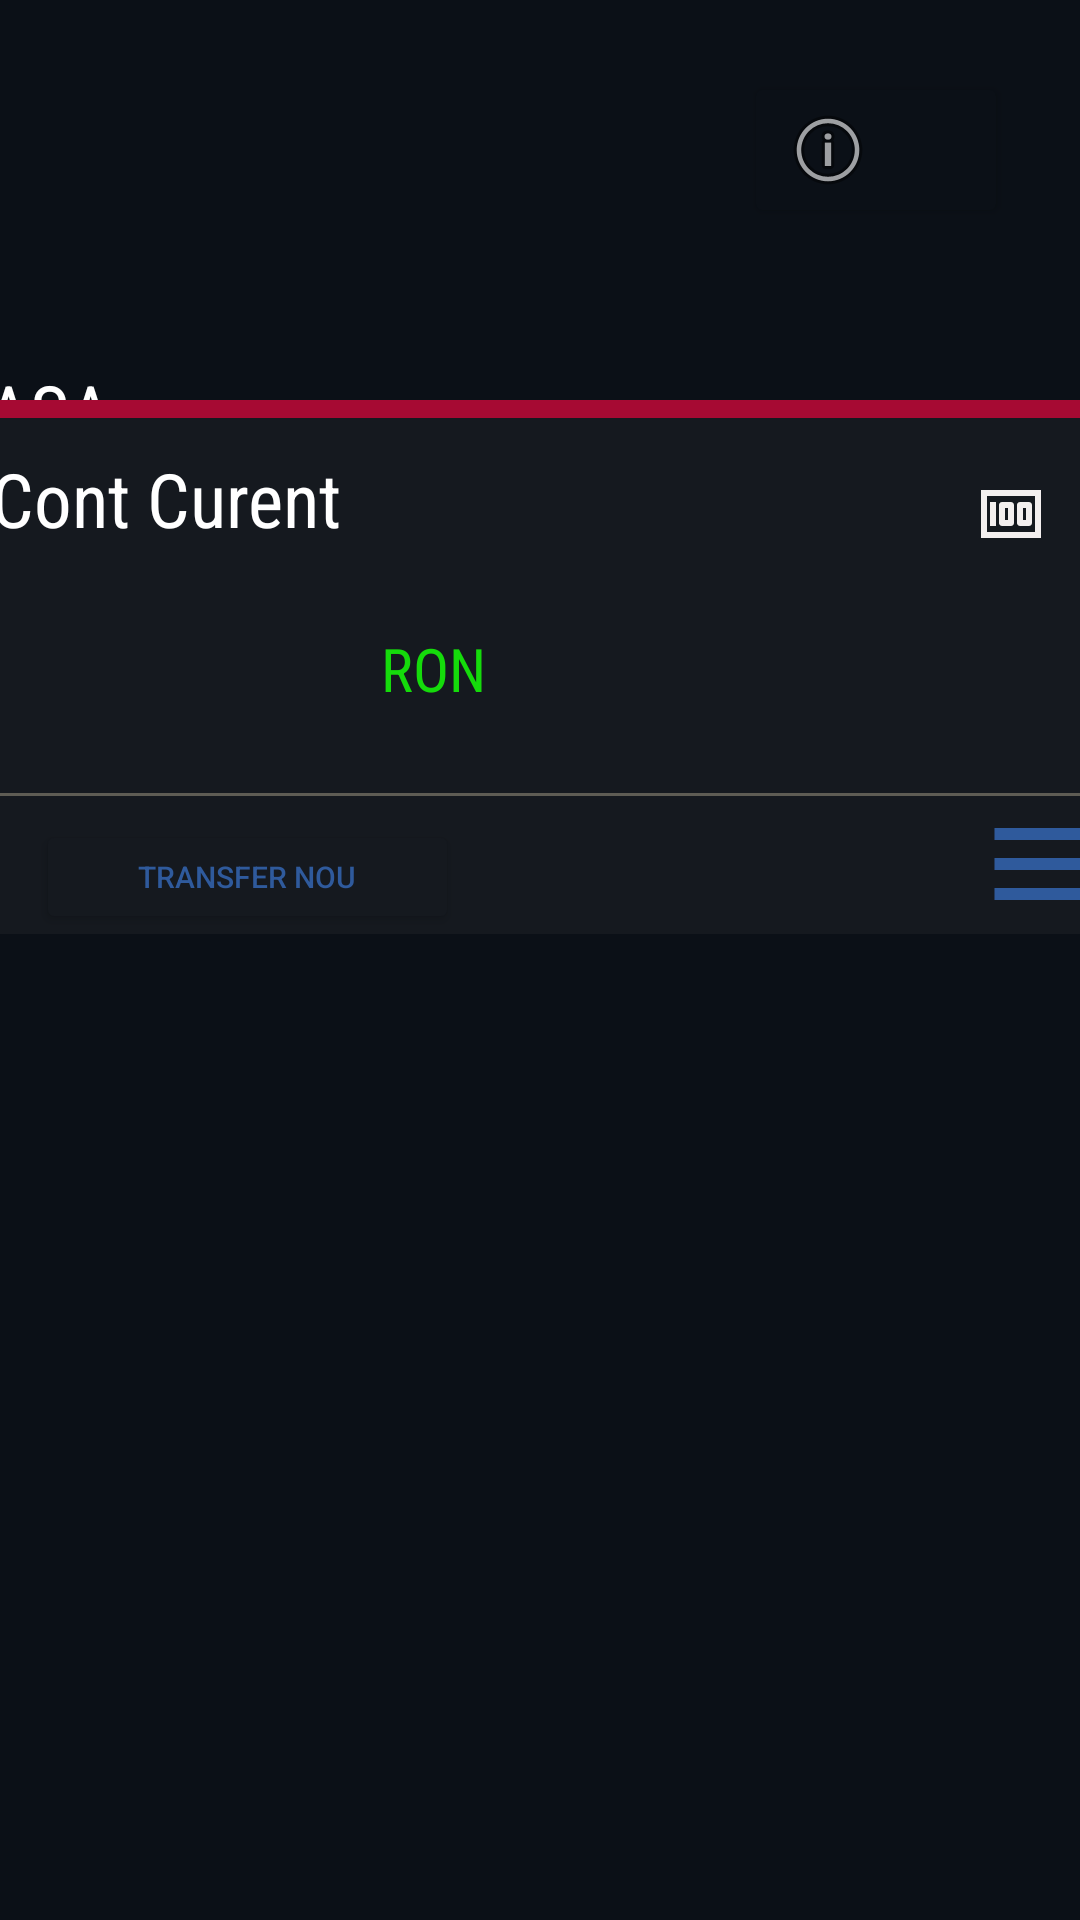

Produce the Android XML layout that renders to this screen, including the resource entries it uses.
<!-- AndroidManifest.xml: application theme Theme.ProiectDAC -->
<!-- res/layout/activity_home_handler.xml -->
<?xml version="1.0" encoding="utf-8"?>
<androidx.constraintlayout.widget.ConstraintLayout xmlns:android="http://schemas.android.com/apk/res/android"
    xmlns:app="http://schemas.android.com/apk/res-auto"
    xmlns:tools="http://schemas.android.com/tools"
    android:layout_width="match_parent"
    android:layout_height="match_parent"
    android:background="@color/black"
    tools:context=".MainActivity">


    <TextView
        android:id="@+id/textViewAcasa"
        android:layout_width="122dp"
        android:layout_height="0dp"
        android:layout_marginTop="120dp"
        android:layout_marginEnd="272dp"
        android:fontFamily="sans-serif-condensed"
        android:paddingStart="2px"
        android:text="ACASA"
        android:textColor="@color/white"
        android:textSize="25dp"
        app:layout_constraintEnd_toEndOf="parent"
        app:layout_constraintTop_toTopOf="parent">

    </TextView>

    <Button
        android:id="@+id/buttonPerson"
        android:layout_width="wrap_content"
        android:layout_height="wrap_content"
        android:layout_marginTop="24dp"
        android:layout_marginEnd="24dp"
        android:backgroundTint="@color/black"
        android:drawableLeft="@android:drawable/ic_menu_info_details"
        app:layout_constraintEnd_toEndOf="parent"
        app:layout_constraintTop_toTopOf="parent"></Button>

    <RelativeLayout
        android:layout_width="392dp"
        android:layout_height="6dp"
        android:background="@drawable/red_margin"
        app:layout_constraintBottom_toTopOf="@+id/relativeLayout"
        app:layout_constraintStart_toStartOf="@+id/relativeLayout"
        app:layout_constraintTop_toTopOf="parent"
        app:layout_constraintVertical_bias="1.0"></RelativeLayout>

    <RelativeLayout
        android:id="@+id/relativeLayout"
        android:layout_width="388dp"
        android:layout_height="172dp"
        android:background="@drawable/round_corners"
        app:layout_constraintBottom_toBottomOf="parent"
        app:layout_constraintEnd_toEndOf="parent"
        app:layout_constraintHorizontal_bias="0.478"
        app:layout_constraintStart_toStartOf="parent"
        app:layout_constraintTop_toTopOf="parent"
        app:layout_constraintVertical_bias="0.298">

        <TextView
            android:id="@+id/textViewContCurent"
            android:layout_width="match_parent"
            android:layout_height="match_parent"
            android:fontFamily="sans-serif-condensed"
            android:padding="30px"
            android:text="Cont Curent"
            android:textColor="@color/white"
            android:textSize="25dp"></TextView>

        <TextView
            android:layout_width="50dp"
            android:layout_height="32dp"
            android:layout_alignParentEnd="true"
            android:layout_alignParentBottom="true"
            android:layout_marginEnd="198dp"
            android:layout_marginBottom="70dp"
            android:fontFamily="sans-serif-condensed"
            android:text="RON"
            android:textColor="@color/green_valuta"
            android:textSize="20dp"></TextView>

        <Button
            android:layout_width="141dp"
            android:layout_height="38dp"
            android:layout_alignParentEnd="true"
            android:layout_alignParentBottom="true"
            android:layout_marginEnd="222dp"
            android:layout_marginBottom="0dp"
            android:backgroundTint="@color/contLayout"
            android:text="Transfer nou"
            android:textColor="@color/blue1"
            android:textSize="10dp"></Button>

        <View
            android:layout_width="match_parent"
            android:layout_height="1dp"
            android:layout_alignParentBottom="true"
            android:layout_marginBottom="46dp"
            android:background="@color/graySeparator" />




        <Button
            android:id="@+id/buttonMenu"
            android:layout_width="44dp"
            android:layout_height="wrap_content"
            android:layout_alignParentEnd="true"
            android:layout_alignParentBottom="true"
            android:layout_marginEnd="5dp"
            android:layout_marginBottom="-1dp"
            android:background="@drawable/ic_baseline_menu_24"></Button>

        <TextView
            android:id="@+id/textViewAmount"
            android:layout_width="108dp"
            android:layout_height="35dp"
            android:layout_alignParentEnd="true"
            android:layout_alignParentBottom="true"
            android:layout_marginEnd="269dp"
            android:layout_marginBottom="66dp"
            android:textColor="@color/green_valuta"
            android:textSize="20dp"></TextView>

        <ImageView
            android:id="@+id/imageView"
            android:layout_width="wrap_content"
            android:layout_height="wrap_content"
            android:layout_alignParentEnd="true"
            android:layout_alignParentBottom="true"
            android:layout_marginEnd="26dp"
            android:layout_marginBottom="108dp"
            app:srcCompat="@drawable/ic_baseline_money_24" />

    </RelativeLayout>


</androidx.constraintlayout.widget.ConstraintLayout>
<!-- resources referenced by this layout -->
<resources>
  <color name="black">#0b1017</color>
  <color name="blue1">#2f5a9c</color>
  <color name="contLayout">#15191f</color>
  <color name="graySeparator">#5e5c54</color>
  <color name="green_valuta">#15db0b</color>
  <color name="white">#FFFFFFFF</color>
  <!-- drawable ic_baseline_menu_24 (drawable) -->
  <vector android:height="24dp" android:tint="#2f5a9c"
      android:viewportHeight="24" android:viewportWidth="24"
      android:color="#15191f"
      android:width="24dp" xmlns:android="http://schemas.android.com/apk/res/android">
      <path android:fillColor="@android:color/white" android:pathData="M3,18h18v-2L3,16v2zM3,13h18v-2L3,11v2zM3,6v2h18L21,6L3,6z"/>
  </vector>
  <!-- drawable ic_baseline_money_24 (drawable) -->
  <vector android:height="44dp" android:tint="#F3EFEF"
      android:viewportHeight="44" android:viewportWidth="24"
      android:width="24dp" xmlns:android="http://schemas.android.com/apk/res/android">
      <path android:fillColor="@android:color/white" android:pathData="M5,8h2v8L5,16zM12,8L9,8c-0.55,0 -1,0.45 -1,1v6c0,0.55 0.45,1 1,1h3c0.55,0 1,-0.45 1,-1L13,9c0,-0.55 -0.45,-1 -1,-1zM11,14h-1v-4h1v4zM18,8h-3c-0.55,0 -1,0.45 -1,1v6c0,0.55 0.45,1 1,1h3c0.55,0 1,-0.45 1,-1L19,9c0,-0.55 -0.45,-1 -1,-1zM17,14h-1v-4h1v4z"/>
      <path android:fillColor="@android:color/white" android:pathData="M2,4v16h20L22,4L2,4zM4,18L4,6h16v12L4,18z"/>
  </vector>
  <!-- drawable red_margin (drawable) -->
  <?xml version="1.0" encoding="UTF-8"?>
  <shape xmlns:android="http://schemas.android.com/apk/res/android">
      <solid android:color="#a60a33"/>
      <stroke android:width="3dp" android:color="#a60a33" />
      <corners android:radius="10dp"/>
      <padding android:left="0dp" android:top="0dp" android:right="0dp" android:bottom="0dp" />
  </shape>
  <!-- drawable round_corners (drawable) -->
  <?xml version="1.0" encoding="UTF-8"?>
  <shape xmlns:android="http://schemas.android.com/apk/res/android">
      <solid android:color="#15191f"/>
      <stroke android:width="3dp" android:color="#15191f" />
      <corners android:radius="10dp"/>
      <padding android:left="0dp" android:top="0dp" android:right="0dp" android:bottom="0dp" />
  </shape>
  <style name="Theme.ProiectDAC" parent="Theme.MaterialComponents.DayNight.DarkActionBar">
          
          <item name="colorPrimary">@color/purple_500</item>
          <item name="colorPrimaryVariant">@color/purple_700</item>
          <item name="colorOnPrimary">@color/white</item>
          
          <item name="colorSecondary">@color/teal_200</item>
          <item name="colorSecondaryVariant">@color/teal_700</item>
          <item name="colorOnSecondary">@color/black</item>
          
          <item name="android:statusBarColor" tools:targetApi="l">?attr/colorPrimaryVariant</item>
          
      </style>
  <color name="purple_500">#2f5a9c</color>
  <color name="purple_700">#FF3700B3</color>
  <color name="teal_200">#FF03DAC5</color>
  <color name="teal_700">#FF018786</color>
</resources>
